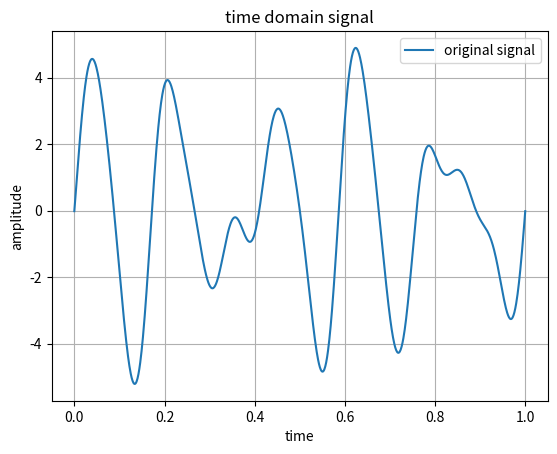
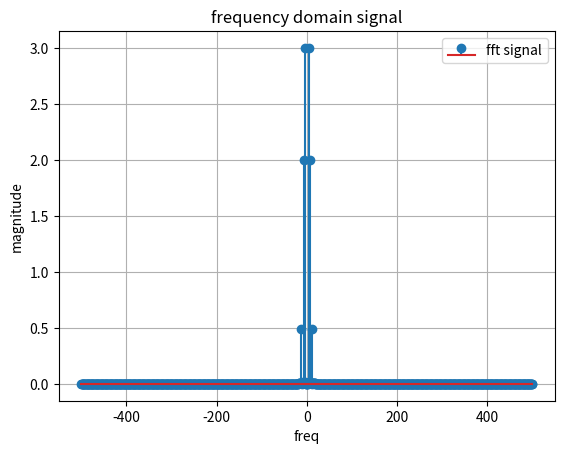
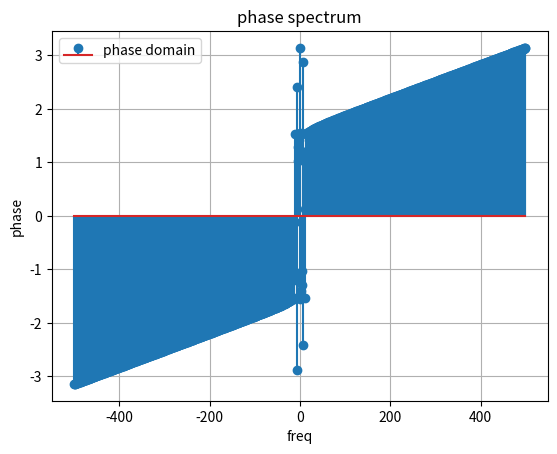

Here is the Python script that generated these plots, in order:
import numpy as np
import matplotlib.pyplot as plt

fs = 1000
T=1
t = np.linspace(0,T,fs)
N = len(t)

x = (3*np.sin(2*np.pi*5*t + np.pi/6)) + (2*np.sin(2*np.pi*7*t - np.pi-4)) + (0.5*np.sin(2*np.pi*12*t))

X = np.fft.fft(x)
freq = np.fft.fftfreq(N,d=1/fs)
mag = 2*np.abs(X)/N
phase = np.angle(X)

plt.figure()
plt.title("time domain signal")
plt.plot(t,x,label="original signal")
plt.xlabel("time")
plt.ylabel("amplitude")
plt.legend()
plt.grid()

plt.figure()
plt.title("frequency domain signal")
plt.stem(freq,mag,label="fft signal")
plt.legend()
plt.xlabel("freq")
plt.ylabel("magnitude")
plt.grid()

plt.figure()
plt.title("phase spectrum")
plt.stem(freq,phase,label="phase domain")
plt.legend()
plt.xlabel("freq")
plt.ylabel("phase")
plt.grid()

plt.show()
